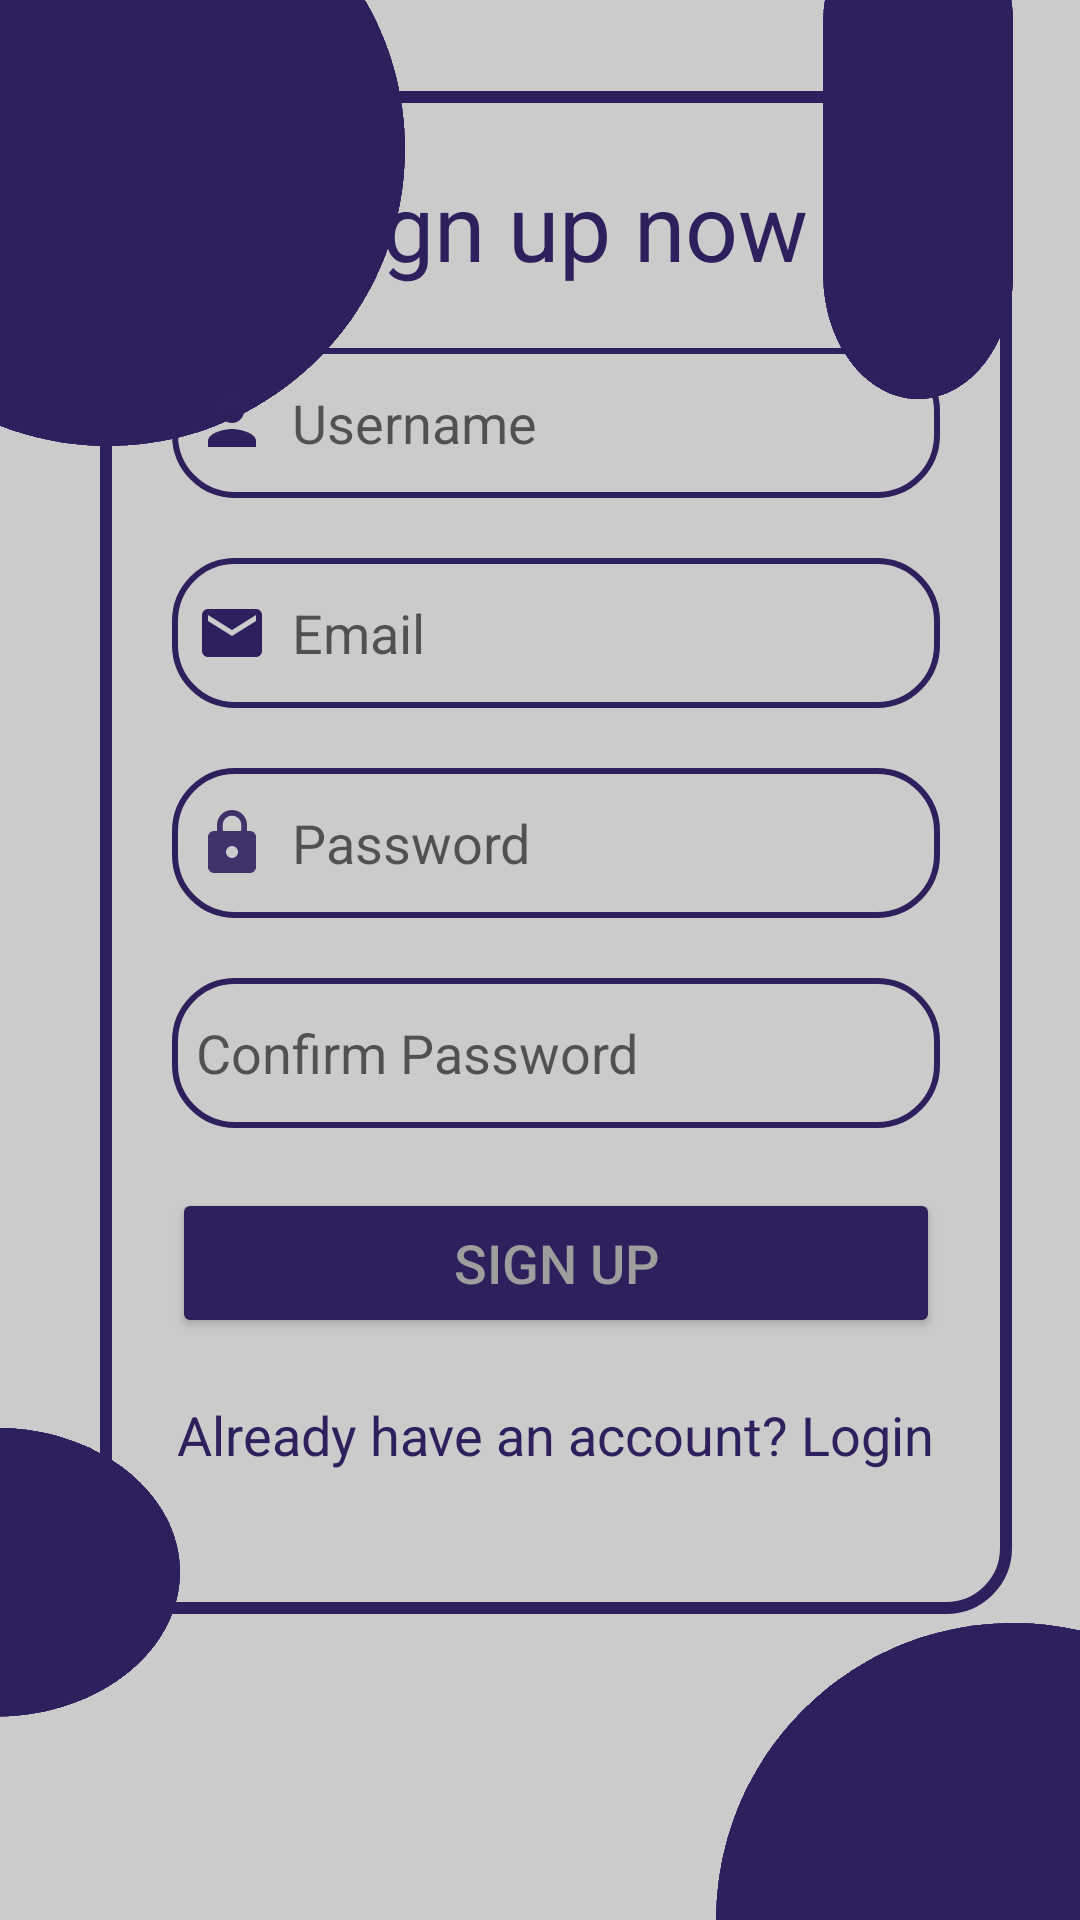

This screen was rendered from an Android layout file. Write that file and the resources it references.
<!-- AndroidManifest.xml: application theme AppTheme -->
<!-- res/layout/activity_sign_up.xml -->
<?xml version="1.0" encoding="utf-8"?>
<androidx.constraintlayout.widget.ConstraintLayout xmlns:android="http://schemas.android.com/apk/res/android"
    xmlns:app="http://schemas.android.com/apk/res-auto"
    xmlns:tools="http://schemas.android.com/tools"
    android:layout_width="match_parent"
    android:layout_height="match_parent"
    android:background="@drawable/login_bkg1"
    tools:context=".activities.SignUpActivity">

    <LinearLayout
        android:id="@+id/linearLayout"
        android:layout_width="304dp"
        android:layout_height="0dp"
        android:layout_marginBottom="102dp"
        android:background="@drawable/viewpager"
        android:orientation="vertical"
        android:padding="24dp"
        app:layout_constraintBottom_toBottomOf="parent"
        app:layout_constraintEnd_toEndOf="parent"
        app:layout_constraintHorizontal_bias="0.598"
        app:layout_constraintStart_toStartOf="parent"
        app:layout_constraintTop_toBottomOf="@+id/loginButton"
        app:layout_constraintVertical_bias="0.592"
        tools:ignore="TextSizeCheck">

        <TextView
            android:id="@+id/signUpText"
            android:layout_width="wrap_content"
            android:layout_height="wrap_content"
            android:layout_gravity="center"
            android:text="@string/sign_up_text"
            android:textAlignment="center"
            android:textColor="@color/dark_violet"
            android:textSize="31sp" />

        <EditText
            android:id="@+id/usernameEditText"
            android:layout_width="match_parent"
            android:layout_height="50dp"
            android:layout_marginTop="20dp"
            android:background="@drawable/edittext"
            android:drawableStart="@drawable/username_person_24"
            android:drawablePadding="8dp"
            android:hint="@string/username"
            android:padding="8dp"
            android:textColor="@color/very_dark_grayish_blue" />

        <EditText
            android:id="@+id/emailEditText"
            android:layout_width="match_parent"
            android:layout_height="50dp"
            android:layout_marginTop="20dp"
            android:background="@drawable/edittext"
            android:drawableStart="@drawable/baseline_email_24"
            android:drawablePadding="8dp"
            android:hint="@string/email"
            android:padding="8dp"
            android:textColor="@color/very_dark_grayish_blue" />

        <EditText
            android:id="@+id/passwordEditText"
            android:layout_width="match_parent"
            android:layout_height="50dp"
            android:layout_marginTop="20dp"
            android:background="@drawable/edittext"
            android:drawableStart="@drawable/password_lock_24"
            android:drawablePadding="8dp"
            android:hint="@string/password"
            android:inputType="textPassword"
            android:padding="8dp"
            android:textColor="@color/very_dark_grayish_blue" />


        <EditText
            android:id="@+id/confirmPasswordEditText"
            android:layout_width="match_parent"
            android:layout_height="50dp"
            android:layout_marginTop="20dp"
            android:background="@drawable/edittext"
            android:drawablePadding="8dp"
            android:hint="@string/confirm_password"
            android:inputType="textPassword"
            android:padding="8dp"
            android:textColor="@color/very_dark_grayish_blue" />

        <Button
            android:id="@+id/signupButton"
            android:layout_width="match_parent"
            android:layout_height="50dp"
            android:layout_marginTop="20dp"
            android:backgroundTint="@color/dark_violet"
            android:text="@string/action_sign_up"
            android:textColor="@color/button_bkg_grey"
            android:textSize="18sp"
            app:cornerRadius="20dp" />

        <TextView
            android:id="@id/loginButton"
            android:layout_width="wrap_content"
            android:layout_height="wrap_content"
            android:layout_gravity="center"
            android:layout_marginTop="20dp"
            android:minHeight="48dp"
            android:text="@string/sign_in"
            android:textColor="@color/dark_violet"
            android:textSize="18sp" />


    </LinearLayout>


</androidx.constraintlayout.widget.ConstraintLayout>
<!-- resources referenced by this layout -->
<resources>
  <color name="button_bkg_grey">#9E9E9E</color>
  <color name="dark_violet">#2e205d</color>
  <color name="very_dark_grayish_blue">#545455</color>
  <!-- drawable baseline_email_24 (drawable) -->
  <vector android:autoMirrored="true" android:height="24dp"
      android:tint="@color/dark_violet" android:viewportHeight="24"
      android:viewportWidth="24" android:width="24dp" xmlns:android="http://schemas.android.com/apk/res/android">
      <path android:fillColor="@android:color/white" android:pathData="M20,4L4,4c-1.1,0 -1.99,0.9 -1.99,2L2,18c0,1.1 0.9,2 2,2h16c1.1,0 2,-0.9 2,-2L22,6c0,-1.1 -0.9,-2 -2,-2zM20,8l-8,5 -8,-5L4,6l8,5 8,-5v2z"/>
  </vector>
  <!-- drawable edittext (drawable) -->
  <?xml version="1.0" encoding="utf-8"?>
  <shape
      xmlns:android="http://schemas.android.com/apk/res/android"
      android:shape="rectangle">
  
      <stroke
          android:width="2dp"
          android:color="@color/dark_violet"/>
  
      <corners
          android:radius="20dp"/>
  
  </shape>
  <!-- drawable login_bkg1: png bitmap (drawable, 24545 bytes) -->
  <!-- drawable password_lock_24 (drawable) -->
  <vector android:alpha="0.9" android:autoMirrored="true"
      android:height="24dp" android:tint="@color/dark_violet"
      android:viewportHeight="24" android:viewportWidth="24"
      android:width="24dp" xmlns:android="http://schemas.android.com/apk/res/android">
      <path android:fillColor="@android:color/white" android:pathData="M18,8h-1L17,6c0,-2.76 -2.24,-5 -5,-5S7,3.24 7,6v2L6,8c-1.1,0 -2,0.9 -2,2v10c0,1.1 0.9,2 2,2h12c1.1,0 2,-0.9 2,-2L20,10c0,-1.1 -0.9,-2 -2,-2zM12,17c-1.1,0 -2,-0.9 -2,-2s0.9,-2 2,-2 2,0.9 2,2 -0.9,2 -2,2zM15.1,8L8.9,8L8.9,6c0,-1.71 1.39,-3.1 3.1,-3.1 1.71,0 3.1,1.39 3.1,3.1v2z"/>
  </vector>
  <!-- drawable username_person_24 (drawable) -->
  <vector android:autoMirrored="true" android:height="24dp"
      android:tint="@color/dark_violet" android:viewportHeight="24"
      android:viewportWidth="24" android:width="24dp" xmlns:android="http://schemas.android.com/apk/res/android">
      <path android:fillColor="@android:color/white" android:pathData="M12,12c2.21,0 4,-1.79 4,-4s-1.79,-4 -4,-4 -4,1.79 -4,4 1.79,4 4,4zM12,14c-2.67,0 -8,1.34 -8,4v2h16v-2c0,-2.66 -5.33,-4 -8,-4z"/>
  </vector>
  <!-- drawable viewpager (drawable) -->
  <?xml version="1.0" encoding="utf-8"?>
  <shape
      xmlns:android="http://schemas.android.com/apk/res/android"
      android:shape="rectangle">
  
      <stroke
          android:width="4dp"
          android:color="@color/dark_violet"/>
  
      <corners
          android:radius="20dp"/>
  
  </shape>
  <string name="action_sign_up">Sign Up</string>
  <string name="confirm_password">Confirm Password</string>
  <string name="email">Email</string>
  <string name="password">Password</string>
  <string name="sign_in">Already have an account? Login</string>
  <string name="sign_up_text">Sign up now</string>
  <string name="username">Username</string>
</resources>
